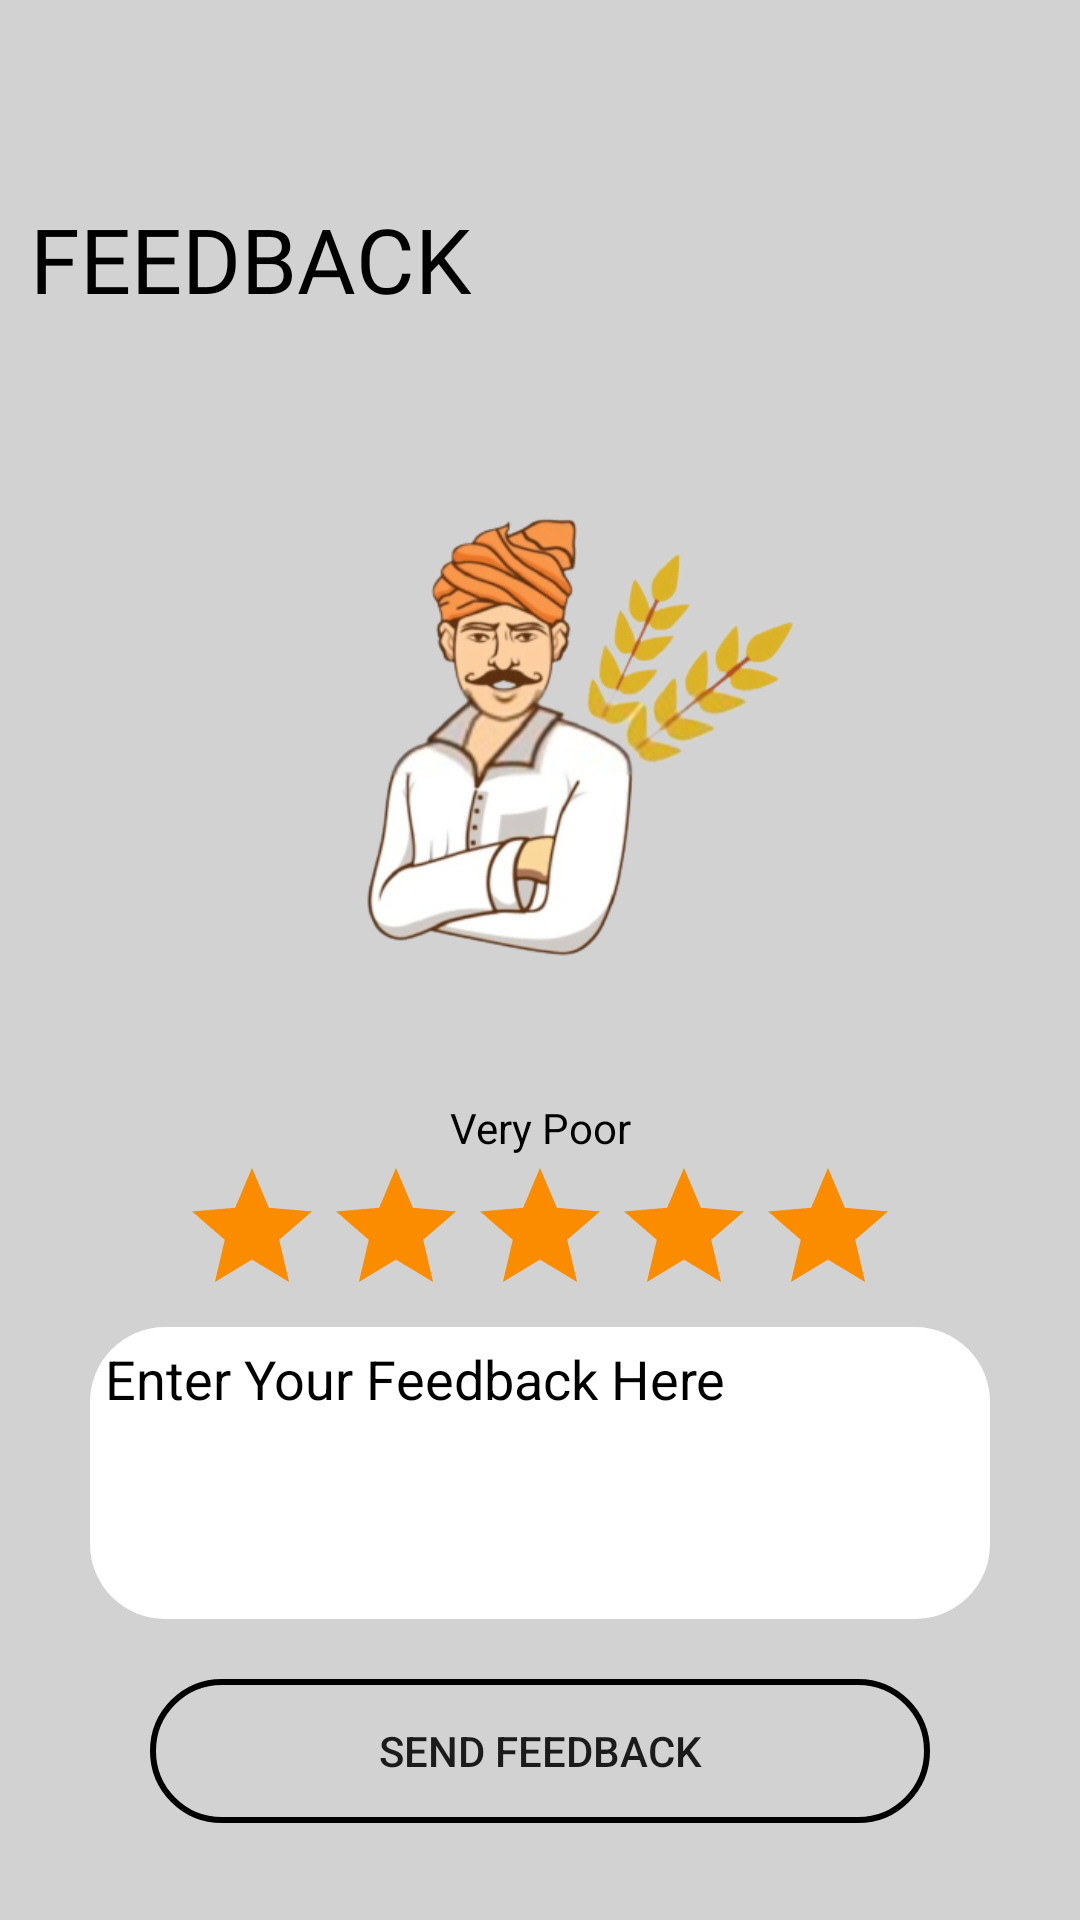

Reconstruct the res/layout file that produces this screen, plus the resources it refers to.
<!-- AndroidManifest.xml: application theme Theme.MeriFasal -->
<!-- res/layout/activity_feedback.xml -->
<?xml version="1.0" encoding="utf-8"?>
<LinearLayout
    xmlns:android="http://schemas.android.com/apk/res/android"
    xmlns:app="http://schemas.android.com/apk/res-auto"
    xmlns:tools="http://schemas.android.com/tools"
    android:layout_width="match_parent"
    android:layout_height="match_parent"
    android:orientation="vertical"
    android:background="@color/light_grey"
    tools:context=".ui.Categories.FeedbackActivity">

    <RelativeLayout
        android:layout_width="match_parent"
        android:layout_height="?actionBarSize">

        <ImageView
            android:id="@+id/back"
            android:layout_width="wrap_content"
            android:layout_height="wrap_content"
            android:layout_centerVertical="true"
            android:padding="15dp"
            android:src="@drawable/back" />
    </RelativeLayout>

    <TextView
        android:layout_width="wrap_content"
        android:layout_height="wrap_content"
        android:text="Feedback"
        android:textSize="30sp"
        android:textColor="@color/black"
        android:padding="10dp"
        android:textAllCaps="true"
        android:fontFamily="@font/cagliostro"/>

    <ImageView
        android:id="@+id/imageView2"
        android:layout_width="match_parent"
        android:layout_height="250dp"
        app:srcCompat="@drawable/front_logo_removebg" />

    <TextView
        android:id="@+id/tvFeedback"
        android:layout_width="match_parent"
        android:layout_height="wrap_content"
        android:gravity="center_horizontal"
        android:text="Very Poor"
        android:textColor="@color/black"/>

    <LinearLayout
        android:layout_width="match_parent"
        android:layout_height="wrap_content"
        android:gravity="center_horizontal"
        android:orientation="horizontal">

        <RatingBar
            android:id="@+id/ratingBar"
            android:layout_width="wrap_content"
            android:layout_height="wrap_content"
            android:numStars="5"
            android:progressBackgroundTint="#FB8C00"
            tools:ignore="SpeakableTextPresentCheck" />

    </LinearLayout>

    <EditText
        android:layout_width="match_parent"
        android:layout_height="wrap_content"
        android:textColor="@color/black"
        android:textColorHint="@color/black"
        android:inputType="textMultiLine"
        android:background="@drawable/bg_home"
        android:ems="10"
        android:gravity="start|top"
        android:padding="5dp"
        android:layout_marginLeft="30dp"
        android:layout_marginRight="30dp"
        android:lines="4"
        android:hint="Enter Your Feedback Here"/>

    <Button
        android:id="@+id/btn_send"
        android:layout_width="match_parent"
        android:layout_height="wrap_content"
        android:layout_marginLeft="50dp"
        android:layout_marginRight="50dp"
        android:layout_marginTop="20dp"
        android:text="Send Feedback"
        android:background="@drawable/input_bg"/>



</LinearLayout>
<!-- resources referenced by this layout -->
<resources>
  <color name="black">#FF000000</color>
  <color name="light_grey">#d2d2d2</color>
  <!-- drawable bg_home (drawable) -->
  <?xml version="1.0" encoding="utf-8"?>
  <shape
      xmlns:android="http://schemas.android.com/apk/res/android"
      android:shape="rectangle">
      <solid android:color="#ffffff"/>
      <corners android:radius="25dp"/>
  
  </shape>
  <!-- drawable front_logo_removebg: png bitmap (drawable, 99573 bytes) -->
  <!-- drawable input_bg (drawable) -->
  <?xml version="1.0" encoding="utf-8"?>
  <selector xmlns:android="http://schemas.android.com/apk/res/android">
  <item>
      <shape>
          <corners android:radius="100dp"/>
          <stroke android:color="@color/black" android:width="2dp"/>
      </shape>
  </item>
  </selector>
  <style name="Theme.MeriFasal" parent="Theme.AppCompat.DayNight.NoActionBar">
          
          <item name="colorPrimary">@color/purple_500</item>
          <item name="colorPrimaryVariant">@color/purple_700</item>
          <item name="colorOnPrimary">@color/white</item>
          
          <item name="colorSecondary">@color/teal_200</item>
          <item name="colorSecondaryVariant">@color/teal_700</item>
          <item name="colorOnSecondary">@color/black</item>
          <item name="background">@color/light_grey</item>
          
          <item name="android:statusBarColor" tools:targetApi="l">?attr/background</item>
          
      </style>
  <color name="purple_500">#FF6200EE</color>
  <color name="purple_700">#FF3700B3</color>
  <color name="white">#FFFFFFFF</color>
  <color name="teal_200">#FF03DAC5</color>
  <color name="teal_700">#FF018786</color>
</resources>
